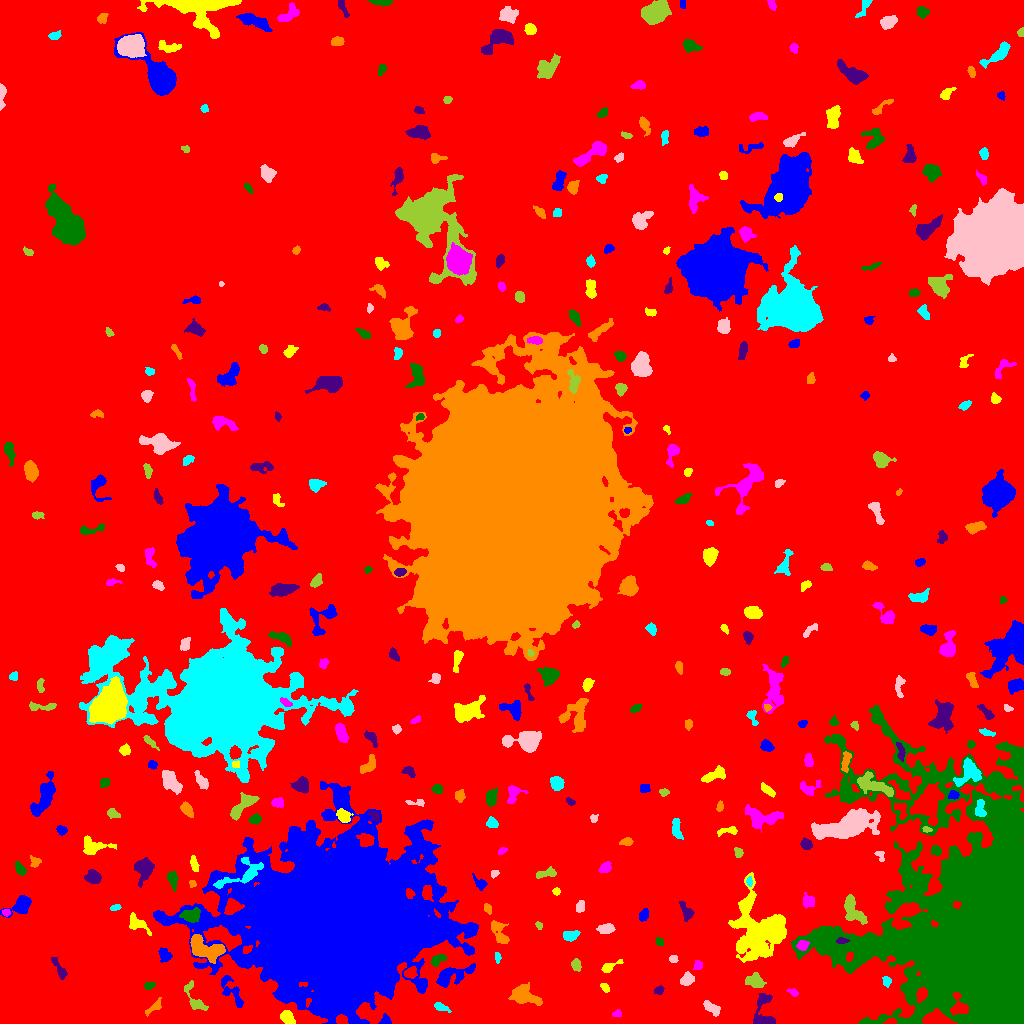

Values plotted in this chart, from the file beside it:
ID, X, Y, A, B, theta, total_flux, mu_max, mu_median, mu_mean, R_fwhm, R_e, R10, R90, x_start, x_end, y_start, y_end, area, greylevel
0, 514.7, 508.6, 302.2, 294.2, 0.2654, 2318582, 17.0, 2.0, 2.837, 57.39, 242, 92.89, 390.6, 0, 1023, 0, 1023, 817239, 2.837
1, 385.4, 3.18, 2.601, 2.449, -0.2536, 278.0, 5.0, 3.0, 3.055, 4.26, 3.09, 1.262, 4.618, 378, 391, 0, 10, 91, 10.05
2, 286.9, 6.425, 3.422, 2.561, -0.9154, 1300, 17.0, 7.0, 7.738, 4.652, 3.785, 1.493, 5.971, 280, 295, 0, 13, 168, 15.74
3, 616.6, 9.846, 2.366, 1.536, 0.3004, 117.0, 5.0, 2.0, 1.887, 2.646, 2.326, 0.7979, 3.478, 612, 621, 7, 14, 62, 8.887
4, 974.1, 92.19, 56.54, 43.97, -1.291, 450624, 94.0, 9.0, 14.79, 23.26, 40.56, 13.45, 78.27, 791, 1023, 0, 318, 30467, 19.79
5, 763.1, 9.617, 10.02, 5.208, -1.566, 1651, 13.0, 4.0, 4.638, 5.323, 5.585, 2.111, 9.009, 753, 775, 0, 30, 356, 10.64
6, 154.1, 16.41, 5.668, 1.975, 0.7226, 443.0, 6.0, 3.0, 3.382, 5.557, 3.868, 1.493, 5.809, 145, 161, 7, 26, 131, 11.38
7, 440.6, 16.56, 4.121, 1.729, -0.3737, 336.0, 7.0, 3.0, 3.111, 3.613, 3.141, 1.262, 5.015, 434, 451, 11, 21, 108, 10.11
8, 711.6, 15.66, 4.952, 2.124, -0.6413, 338.0, 4.0, 2.0, 2.012, 5.863, 4.029, 1.596, 6.206, 703, 720, 7, 23, 168, 9.012
9, 194.8, 23.75, 9.537, 3.57, -1.078, 563.0, 5.0, 2.0, 2.298, 5.441, 4.886, 1.954, 7.632, 184, 208, 13, 43, 245, 10.3
10, 836.7, 22.27, 5.236, 3.903, 0.02349, 1110, 11.0, 3.0, 4.081, 4.549, 4.754, 1.784, 7.959, 822, 846, 15, 32, 272, 10.08
11, 232, 31.77, 10.27, 3.524, -0.9963, 1108, 9.0, 4.0, 3.731, 5.352, 5.754, 2.257, 8.667, 221, 243, 16, 48, 297, 9.731
12, 604.8, 35.89, 2.891, 1.674, -0.8505, 164.0, 4.0, 2.0, 2.247, 4.146, 2.821, 1.128, 4.184, 600, 609, 31, 40, 73, 9.247
13, 792.7, 30.76, 2.997, 1.511, -0.4888, 142.0, 4.0, 2.0, 2.0, 3.656, 2.585, 0.9772, 4.107, 786, 798, 27, 35, 71, 10.0
14, 149.2, 38.06, 2.482, 1.538, 0.1929, 199.0, 7.0, 2.0, 2.618, 2.585, 2.394, 0.7979, 3.989, 144, 155, 34, 41, 76, 9.618
15, 659.2, 33.55, 2.25, 1.86, 0.3638, 161.0, 5.0, 2.0, 2.091, 2.985, 2.523, 0.9772, 4.107, 654, 664, 29, 38, 77, 9.091
16, 522.4, 28.56, 6.971, 4.054, -0.3217, 1662, 10.0, 3.0, 3.938, 6.699, 5.754, 2.257, 9.707, 508, 542, 18, 41, 422, 10.94
17, 886.7, 42.51, 2.84, 1.872, -1.293, 166.0, 5.0, 2.0, 2.0, 2.932, 2.764, 0.9772, 4.297, 882, 891, 36, 47, 83, 9.0
18, 686.6, 43.88, 3.172, 2.582, 0.6522, 607.0, 10.0, 3.0, 3.942, 4.514, 3.568, 1.382, 5.698, 680, 694, 38, 52, 154, 10.94
19, 754.9, 41.99, 4.575, 3.16, -0.2621, 890.0, 9.0, 4.0, 4.009, 4.983, 4.618, 1.784, 7.334, 745, 766, 36, 51, 222, 11.01
20, 410, 50.54, 2.96, 2.314, 0.3899, 452.0, 10.0, 3.0, 3.504, 3.7, 3.141, 1.128, 5.232, 404, 417, 45, 57, 129, 13.5
21, 450.7, 47.92, 10.42, 3.546, 0.3126, 1214, 11.0, 2.0, 2.797, 4.514, 5.557, 2.034, 9.558, 436, 475, 36, 60, 434, 9.797
22, 608.4, 56.34, 4.321, 1.956, 0.4313, 232.0, 7.0, 1.0, 1.731, 2.523, 2.877, 0.9772, 4.886, 601, 623, 51, 64, 134, 9.731
23, 697.6, 58.25, 2.445, 1.854, 1.119, 203.0, 6.0, 2.5, 2.538, 3.568, 2.646, 0.9772, 4.146, 693, 702, 54, 63, 80, 10.54
24, 437.8, 64.02, 4.043, 2.06, 0.4741, 499.0, 8.0, 4.0, 3.696, 4.853, 3.568, 1.382, 5.499, 431, 446, 57, 69, 135, 10.7
25, 59.65, 54.12, 7.159, 2.002, -1.045, 499.0, 7.0, 3.0, 3.099, 4.478, 4.068, 1.493, 6.283, 51, 67, 44, 66, 161, 9.099
26, 205.7, 74.97, 10.01, 4.696, -0.33, 3701, 13.0, 6.0, 6.754, 9.184, 7.334, 3.038, 11.35, 190, 225, 60, 89, 548, 16.75
27, 497.4, 65.75, 2.56, 1.427, 1.563, 126.0, 5.0, 2.0, 2.066, 2.394, 2.326, 0.7979, 3.785, 495, 501, 60, 71, 61, 10.07
28, 673.1, 64.52, 2.123, 1.894, -0.1562, 119.0, 4.0, 2.0, 1.831, 3.568, 2.523, 0.9772, 3.949, 669, 678, 61, 68, 65, 8.831
29, 575.9, 58.62, 2.931, 2.155, -1.224, 263.0, 6.0, 2.0, 2.413, 3.868, 3.192, 1.262, 4.983, 571, 581, 52, 65, 109, 9.413
30, 530.6, 79.92, 7.431, 3.128, -0.9954, 1084, 7.0, 3.0, 3.226, 7.181, 5.726, 2.326, 8.704, 520, 539, 66, 95, 336, 10.23
31, 164.7, 68.15, 3.548, 2.836, -0.9247, 284.0, 4.0, 2.0, 1.906, 5.382, 3.785, 1.493, 5.917, 158, 172, 61, 76, 149, 8.906
32, 760.1, 92.85, 15.43, 12.8, -1.355, 10521, 14.0, 4.0, 4.97, 13.45, 13.37, 5.171, 22.04, 728, 786, 61, 151, 2117, 10.97
33, 802.5, 78.05, 2.514, 2.27, -0.06681, 364.0, 8.0, 3.0, 3.339, 3.785, 2.985, 1.128, 4.82, 796, 809, 73, 83, 109, 17.34
34, 659.2, 82.01, 2.153, 1.825, -0.8049, 106.0, 3.0, 1.0, 1.631, 3.192, 2.459, 0.9772, 3.989, 655, 663, 78, 86, 65, 8.631
35, 841.4, 82.64, 2.96, 1.492, 0.03254, 266.0, 8.0, 4.0, 3.746, 3.568, 2.646, 0.9772, 4.107, 836, 849, 80, 86, 71, 22.75
36, 499.2, 90.96, 7.413, 3.174, -1.083, 953.0, 8.0, 3.0, 3.624, 6.024, 5.109, 2.034, 8.117, 491, 509, 80, 103, 263, 9.624
37, 570.5, 87.88, 3.483, 2.215, 0.224, 568.0, 9.0, 4.0, 3.762, 4.334, 3.523, 1.382, 5.585, 563, 580, 82, 93, 151, 10.76
38, 606.1, 94.71, 4.124, 2.26, 0.1155, 480.0, 6.0, 3.0, 3.077, 5.585, 4.029, 1.596, 5.997, 596, 615, 90, 100, 156, 10.08
39, 538.9, 97.79, 1.978, 1.355, -1.123, 118.0, 5.0, 2.0, 2.314, 2.646, 2.034, 0.7979, 3.241, 535, 542, 94, 102, 51, 10.31
40, 53.77, 111.7, 6.033, 2.775, -1.023, 1161, 12.0, 4.0, 4.571, 5.046, 4.478, 1.693, 7.611, 46, 63, 97, 125, 254, 10.57
41, 643.8, 108.5, 3.477, 2.049, 1.094, 376.0, 7.0, 3.0, 3.45, 4.107, 3.29, 1.262, 5.109, 639, 648, 102, 115, 109, 9.45
42, 136.5, 100.2, 6.281, 3.302, -0.697, 429.0, 5.0, 2.0, 1.932, 4.618, 4.514, 1.784, 7.136, 129, 151, 88, 111, 222, 9.932
43, 5.782, 111.1, 1.865, 1.56, 0.03718, 202.0, 9.0, 3.0, 3.607, 2.523, 2.111, 0.7979, 3.478, 2, 10, 107, 114, 56, 13.61
44, 190.8, 108, 4.696, 3.057, 0.1413, 966.0, 10.0, 4.0, 4.237, 5.642, 4.618, 1.784, 7.399, 179, 200, 101, 116, 228, 16.24
45, 686.2, 111.6, 5.013, 2.347, -1.103, 272.0, 4.0, 2.0, 1.639, 5.382, 4.029, 1.493, 6.18, 679, 694, 102, 122, 166, 8.639
46, 487.8, 114.6, 2.602, 1.574, -1.186, 216.0, 8.0, 3.0, 2.919, 3.09, 2.585, 0.7979, 4.029, 484, 491, 109, 120, 74, 10.92
47, 115.4, 115.9, 2.549, 1.366, 0.252, 160.0, 5.0, 2.0, 2.54, 3.09, 2.326, 0.9772, 3.742, 110, 121, 113, 119, 63, 9.54
48, 579.9, 116.5, 2.918, 2.001, 1.248, 318.0, 7.0, 3.0, 3.18, 3.868, 3.09, 1.128, 4.754, 576, 584, 111, 123, 100, 10.18
49, 851.7, 114.3, 7.805, 3.742, -1.17, 1028, 9.0, 2.0, 2.778, 5.14, 5.352, 2.034, 8.74, 844, 867, 99, 129, 370, 10.78
50, 498.6, 125.5, 1.685, 1.374, -1.321, 109.0, 6.0, 2.0, 2.37, 2.394, 1.871, 0.5642, 3.038, 495, 501, 122, 129, 46, 9.37
51, 21.46, 118, 5.366, 3.283, 0.6053, 1682, 15.0, 4.0, 5.497, 5.47, 4.652, 1.871, 7.695, 0, 31, 106, 128, 306, 12.5
52, 556.3, 132.2, 1.831, 1.759, -0.1199, 131.0, 4.0, 2.5, 2.339, 3.613, 2.326, 0.9772, 3.478, 552, 560, 128, 136, 56, 10.34
53, 808.2, 122.6, 3.59, 2.969, -1.223, 397.0, 4.0, 3.0, 2.757, 6.699, 4.068, 1.693, 6.232, 803, 814, 115, 131, 144, 10.76
54, 172.6, 144.5, 4.383, 2.23, -1.394, 649.0, 9.0, 4.0, 4.187, 4.549, 3.742, 1.493, 5.944, 167, 178, 132, 152, 155, 10.19
55, 144.1, 153.9, 6.098, 4.238, 1.369, 1830, 10.0, 5.0, 5.32, 7.797, 5.971, 2.459, 9.322, 134, 154, 136, 166, 344, 10.32
56, 192.5, 140.2, 1.903, 1.345, 1.454, 82.0, 5.0, 1.0, 1.64, 1.954, 1.871, 0.5642, 3.192, 189, 196, 136, 143, 50, 9.64
57, 749.4, 142, 2.547, 1.43, 1.54, 224.0, 7.0, 4.0, 3.93, 3.241, 2.394, 0.9772, 3.656, 746, 752, 137, 147, 57, 12.93
58, 494.5, 149.9, 2.026, 1.484, 0.4074, 131.0, 6.0, 2.0, 2.259, 2.646, 2.111, 0.7979, 3.432, 491, 499, 145, 153, 58, 9.259
59, 545.9, 149.9, 5.869, 1.997, 0.1931, 331.0, 5.0, 2.0, 2.163, 4.297, 3.7, 1.596, 5.809, 536, 556, 145, 157, 153, 9.163
... 335 more rows
